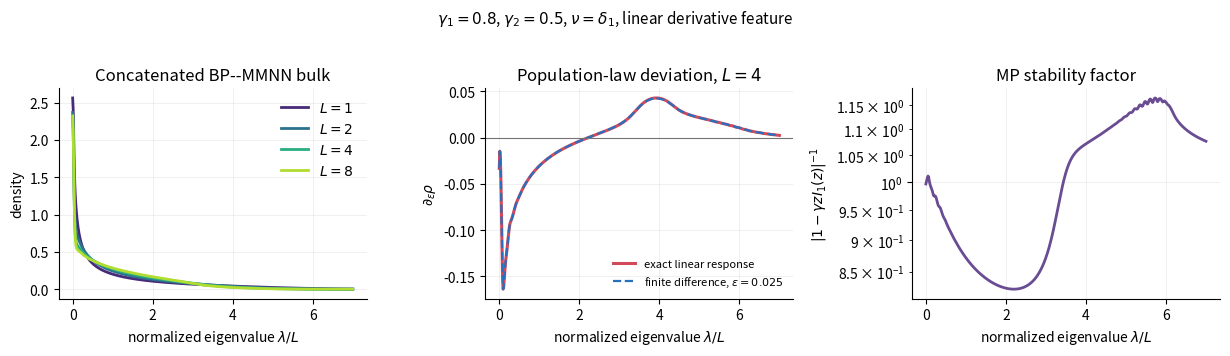

Python code for this plot:
"""Quadratic-scaling spectrum for concatenated Benigni--Paquette blocks.

The implemented law is the conditional homogeneous formula

    MP_{gamma_1 / L} boxtimes (L .)_# mu_BP

or, after normalizing the summed NTK by depth, simply

    MP_{gamma_1 / L} boxtimes mu_BP.

For the explicit case nu=delta_1 and a linear derivative feature, mu_BP is
the chi law in Corollary 2 of Benigni--Paquette (arXiv:2508.20036).  The
script also evaluates the exact Frechet derivative of the MP fixed point with
respect to a signed perturbation of the population law.
"""

from __future__ import annotations

import argparse
import csv
from dataclasses import dataclass
from pathlib import Path

import matplotlib.pyplot as plt
import numpy as np
from scipy.optimize import root


@dataclass(frozen=True)
class DiscreteMeasure:
    locations: np.ndarray
    weights: np.ndarray

    def normalized(self) -> "DiscreteMeasure":
        total = float(np.sum(self.weights))
        if not np.isfinite(total) or total <= 0:
            raise ValueError("measure must have positive finite mass")
        return DiscreteMeasure(self.locations.copy(), self.weights / total)

    @property
    def mean(self) -> float:
        return float(np.sum(self.locations * self.weights) / np.sum(self.weights))


def _histogram_measure(
    values: np.ndarray,
    weights: np.ndarray,
    *,
    lower: float,
    upper: float,
    bins: int,
) -> DiscreteMeasure:
    edges = np.linspace(lower, upper, bins + 1)
    mass, _ = np.histogram(values, bins=edges, weights=weights)
    centers = 0.5 * (edges[:-1] + edges[1:])
    keep = mass > 1e-15
    return DiscreteMeasure(centers[keep], mass[keep]).normalized()


def marchenko_pastur_measure(gamma: float, points: int = 1200) -> DiscreteMeasure:
    """Deterministic quadrature for the MP law of shape gamma.

    The convention has support (1 +/- sqrt(gamma))^2, mean one, and an atom
    1-1/gamma at zero when gamma > 1.
    """

    if gamma <= 0:
        raise ValueError("gamma must be positive")
    edge_lo = (1.0 - np.sqrt(gamma)) ** 2
    edge_hi = (1.0 + np.sqrt(gamma)) ** 2
    dx = (edge_hi - edge_lo) / points
    x = edge_lo + (np.arange(points) + 0.5) * dx
    density = np.sqrt(np.maximum((edge_hi - x) * (x - edge_lo), 0.0))
    density /= 2.0 * np.pi * gamma * np.maximum(x, 1e-15)
    continuous_mass = min(1.0, 1.0 / gamma)
    w = density * dx
    w *= continuous_mass / np.sum(w)
    if gamma > 1.0:
        x = np.concatenate(([0.0], x))
        w = np.concatenate(([1.0 - 1.0 / gamma], w))
    return DiscreteMeasure(x, w).normalized()


def bp_explicit_population(
    gamma_2: float,
    *,
    alpha: float = 1.0,
    beta_squared: float = 0.0,
    points: int = 700,
    bins: int = 1400,
) -> DiscreteMeasure:
    """Explicit BP population law for nu=delta_1 and 0 < gamma_2 <= 1.

    chi = (gamma_2/2) (MP * MP)
          + (1-gamma_2) MP
          + (gamma_2/2) delta_0,
    followed by t -> alpha^2 t + beta_squared.
    """

    if not 0 < gamma_2 <= 1:
        raise ValueError("this compact chi discretization assumes 0 < gamma_2 <= 1")
    mp = marchenko_pastur_measure(gamma_2, points=points)
    sums = (mp.locations[:, None] + mp.locations[None, :]).ravel()
    sum_weights = (mp.weights[:, None] * mp.weights[None, :]).ravel()
    upper = 2.0 * (1.0 + np.sqrt(gamma_2)) ** 2
    conv = _histogram_measure(
        sums,
        sum_weights,
        lower=0.0,
        upper=upper,
        bins=bins,
    )

    locations = np.concatenate((conv.locations, mp.locations, np.array([0.0])))
    weights = np.concatenate(
        (
            (gamma_2 / 2.0) * conv.weights,
            (1.0 - gamma_2) * mp.weights,
            np.array([gamma_2 / 2.0]),
        )
    )
    pushed = alpha**2 * locations + beta_squared
    return _histogram_measure(
        pushed,
        weights,
        lower=max(0.0, beta_squared),
        upper=alpha**2 * upper + beta_squared + 1e-12,
        bins=bins,
    )


def homogeneous_concatenated_population(
    one_block: DiscreteMeasure,
    depth: int,
    *,
    normalize_by_depth: bool = False,
) -> DiscreteMeasure:
    if depth < 1:
        raise ValueError("depth must be positive")
    scale = 1.0 if normalize_by_depth else float(depth)
    return DiscreteMeasure(scale * one_block.locations, one_block.weights.copy())


def mp_stieltjes(
    z: complex,
    population: DiscreteMeasure,
    gamma: float,
    *,
    initial: complex | None = None,
) -> complex:
    """Solve the Benigni--Paquette MP fixed-point equation."""

    t = population.locations
    w = population.weights

    def map_value(s: complex) -> complex:
        denominator = t * (1.0 - gamma * (1.0 + z * s)) - z
        return complex(np.sum(w / denominator))

    def residual(v: np.ndarray) -> np.ndarray:
        s = complex(v[0], v[1])
        value = s - map_value(s)
        return np.array([value.real, value.imag])

    guess = initial if initial is not None else -1.0 / z
    solved = root(residual, np.array([guess.real, guess.imag]), method="hybr")
    candidate = complex(solved.x[0], solved.x[1])
    if solved.success and candidate.imag > 0 and np.linalg.norm(residual(solved.x)) < 1e-8:
        return candidate

    s = guess
    for _ in range(5000):
        new_s = 0.35 * map_value(s) + 0.65 * s
        if abs(new_s - s) < 1e-12:
            return new_s
        s = new_s
    raise RuntimeError(f"MP fixed point did not converge at z={z}")


def mp_density(
    grid: np.ndarray,
    population: DiscreteMeasure,
    gamma: float,
    *,
    eta: float,
) -> tuple[np.ndarray, np.ndarray]:
    stieltjes = np.empty(grid.size, dtype=np.complex128)
    previous: complex | None = None
    for idx, x in enumerate(grid):
        previous = mp_stieltjes(complex(x, eta), population, gamma, initial=previous)
        stieltjes[idx] = previous
    return stieltjes.imag / np.pi, stieltjes


def mp_population_linear_response(
    z: complex,
    population: DiscreteMeasure,
    gamma: float,
    signed_perturbation: DiscreteMeasure,
    *,
    stieltjes: complex | None = None,
) -> complex:
    """Exact derivative of the MP map in a signed population direction."""

    s = stieltjes if stieltjes is not None else mp_stieltjes(z, population, gamma)
    a = 1.0 - gamma * (1.0 + z * s)
    denominator = population.locations * a - z
    stability = 1.0 - gamma * z * np.sum(
        population.weights * population.locations / denominator**2
    )
    perturbation_denominator = signed_perturbation.locations * a - z
    forcing = np.sum(signed_perturbation.weights / perturbation_denominator)
    return complex(forcing / stability)


def scale_mixture_perturbation(
    population: DiscreteMeasure, scale: float
) -> DiscreteMeasure:
    """Signed law (scale .)_# population - population."""

    return DiscreteMeasure(
        np.concatenate((scale * population.locations, population.locations)),
        np.concatenate((population.weights, -population.weights)),
    )


def mixed_population(
    population: DiscreteMeasure, scale: float, epsilon: float
) -> DiscreteMeasure:
    if not 0 <= epsilon <= 1:
        raise ValueError("epsilon must lie in [0,1]")
    return DiscreteMeasure(
        np.concatenate((population.locations, scale * population.locations)),
        np.concatenate(
            ((1.0 - epsilon) * population.weights, epsilon * population.weights)
        ),
    ).normalized()


def run_experiment(
    output_dir: Path,
    *,
    gamma_1: float = 0.8,
    gamma_2: float = 0.5,
    eta: float = 0.035,
) -> None:
    output_dir.mkdir(parents=True, exist_ok=True)
    one_block = bp_explicit_population(gamma_2)
    depths = (1, 2, 4, 8)
    grid = np.linspace(0.0, 7.0, 520)

    densities: dict[int, np.ndarray] = {}
    transforms: dict[int, np.ndarray] = {}
    for depth in depths:
        population = homogeneous_concatenated_population(
            one_block, depth, normalize_by_depth=True
        )
        density, transform = mp_density(
            grid, population, gamma_1 / depth, eta=eta
        )
        densities[depth] = density
        transforms[depth] = transform

    response_depth = 4
    response_gamma = gamma_1 / response_depth
    response_population = homogeneous_concatenated_population(
        one_block, response_depth, normalize_by_depth=True
    )
    scale = 1.35
    epsilon = 0.025
    perturbation = scale_mixture_perturbation(response_population, scale)
    perturbed_population = mixed_population(
        response_population, scale=scale, epsilon=epsilon
    )
    perturbed_density, _ = mp_density(
        grid, perturbed_population, response_gamma, eta=eta
    )
    analytic_response = np.array(
        [
            mp_population_linear_response(
                complex(x, eta),
                response_population,
                response_gamma,
                perturbation,
                stieltjes=transforms[response_depth][idx],
            )
            for idx, x in enumerate(grid)
        ]
    ).imag / np.pi
    finite_difference = (
        perturbed_density - densities[response_depth]
    ) / epsilon

    stability = np.empty_like(grid)
    for idx, x in enumerate(grid):
        z = complex(x, eta)
        s = transforms[response_depth][idx]
        a = 1.0 - response_gamma * (1.0 + z * s)
        denominator = response_population.locations * a - z
        stability[idx] = abs(
            1.0
            - response_gamma
            * z
            * np.sum(
                response_population.weights
                * response_population.locations
                / denominator**2
            )
        )

    with (output_dir / "benigni_paquette_mmnn_spectrum.csv").open(
        "w", newline=""
    ) as handle:
        fieldnames = [
            "lambda_over_depth",
            *[f"density_L{depth}" for depth in depths],
            "linear_response_L4",
            "finite_difference_L4",
            "stability_denominator_L4",
        ]
        writer = csv.DictWriter(handle, fieldnames=fieldnames)
        writer.writeheader()
        for idx, x in enumerate(grid):
            row = {
                "lambda_over_depth": float(x),
                **{
                    f"density_L{depth}": float(densities[depth][idx])
                    for depth in depths
                },
                "linear_response_L4": float(analytic_response[idx]),
                "finite_difference_L4": float(finite_difference[idx]),
                "stability_denominator_L4": float(stability[idx]),
            }
            writer.writerow(row)

    fig, axes = plt.subplots(1, 3, figsize=(12.4, 3.45))
    colors = plt.cm.viridis(np.linspace(0.12, 0.88, len(depths)))
    for color, depth in zip(colors, depths, strict=True):
        axes[0].plot(
            grid,
            densities[depth],
            lw=2.0,
            color=color,
            label=rf"$L={depth}$",
        )
    axes[0].set_title("Concatenated BP--MMNN bulk")
    axes[0].set_xlabel(r"normalized eigenvalue $\lambda/L$")
    axes[0].set_ylabel(r"density")
    axes[0].legend(frameon=False)

    axes[1].plot(
        grid,
        analytic_response,
        color="#D1495B",
        lw=2.2,
        label="exact linear response",
    )
    axes[1].plot(
        grid,
        finite_difference,
        color="#276FBF",
        lw=1.6,
        ls="--",
        label=rf"finite difference, $\epsilon={epsilon}$",
    )
    axes[1].axhline(0.0, color="0.45", lw=0.8)
    axes[1].set_title(r"Population-law deviation, $L=4$")
    axes[1].set_xlabel(r"normalized eigenvalue $\lambda/L$")
    axes[1].set_ylabel(r"$\partial_\epsilon\rho$")
    axes[1].legend(frameon=False, fontsize=8)

    axes[2].plot(grid, 1.0 / stability, color="#6A4C93", lw=2.0)
    axes[2].set_yscale("log")
    axes[2].set_title("MP stability factor")
    axes[2].set_xlabel(r"normalized eigenvalue $\lambda/L$")
    axes[2].set_ylabel(r"$|1-\gamma z I_1(z)|^{-1}$")

    for axis in axes:
        axis.grid(alpha=0.22, lw=0.6)
        axis.spines["top"].set_visible(False)
        axis.spines["right"].set_visible(False)
    fig.suptitle(
        rf"$\gamma_1={gamma_1}$, $\gamma_2={gamma_2}$, "
        r"$\nu=\delta_1$, linear derivative feature",
        y=1.02,
        fontsize=11,
    )
    fig.tight_layout()
    fig.savefig(
        output_dir / "benigni_paquette_mmnn_spectrum.pdf",
        bbox_inches="tight",
    )
    fig.savefig(
        output_dir / "benigni_paquette_mmnn_spectrum.png",
        dpi=220,
        bbox_inches="tight",
    )
    plt.close(fig)


def parse_args() -> argparse.Namespace:
    parser = argparse.ArgumentParser()
    parser.add_argument(
        "--output-dir",
        type=Path,
        default=Path("data/feynman/benigni_paquette_mmnn_spectrum"),
    )
    parser.add_argument("--gamma-1", type=float, default=0.8)
    parser.add_argument("--gamma-2", type=float, default=0.5)
    parser.add_argument("--eta", type=float, default=0.035)
    return parser.parse_args()


def main() -> None:
    args = parse_args()
    run_experiment(
        args.output_dir,
        gamma_1=args.gamma_1,
        gamma_2=args.gamma_2,
        eta=args.eta,
    )


if __name__ == "__main__":
    main()
